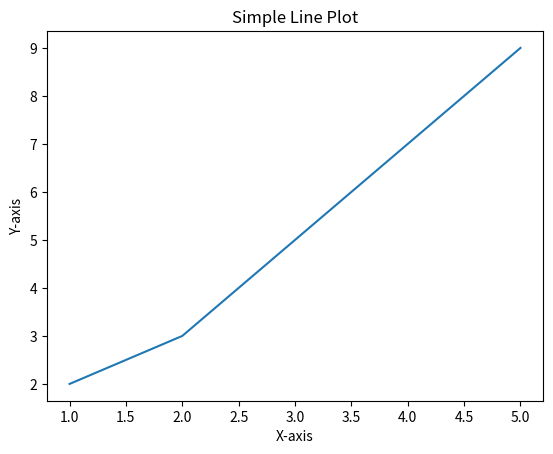

The script that saved this image:
# 23_matplatlib_basic_plot.py

import matplotlib.pyplot as plt

# 데이터 생성
x = [1, 2, 3, 4, 5]
y = [2, 3, 5, 7, 9]

# 그래프 생성
plt.plot(x, y)

# 그래프 제목 및 라벨 설정
plt.title('Simple Line Plot')
plt.xlabel('X-axis')
plt.ylabel('Y-axis')

# 그래프 표시
plt.show()